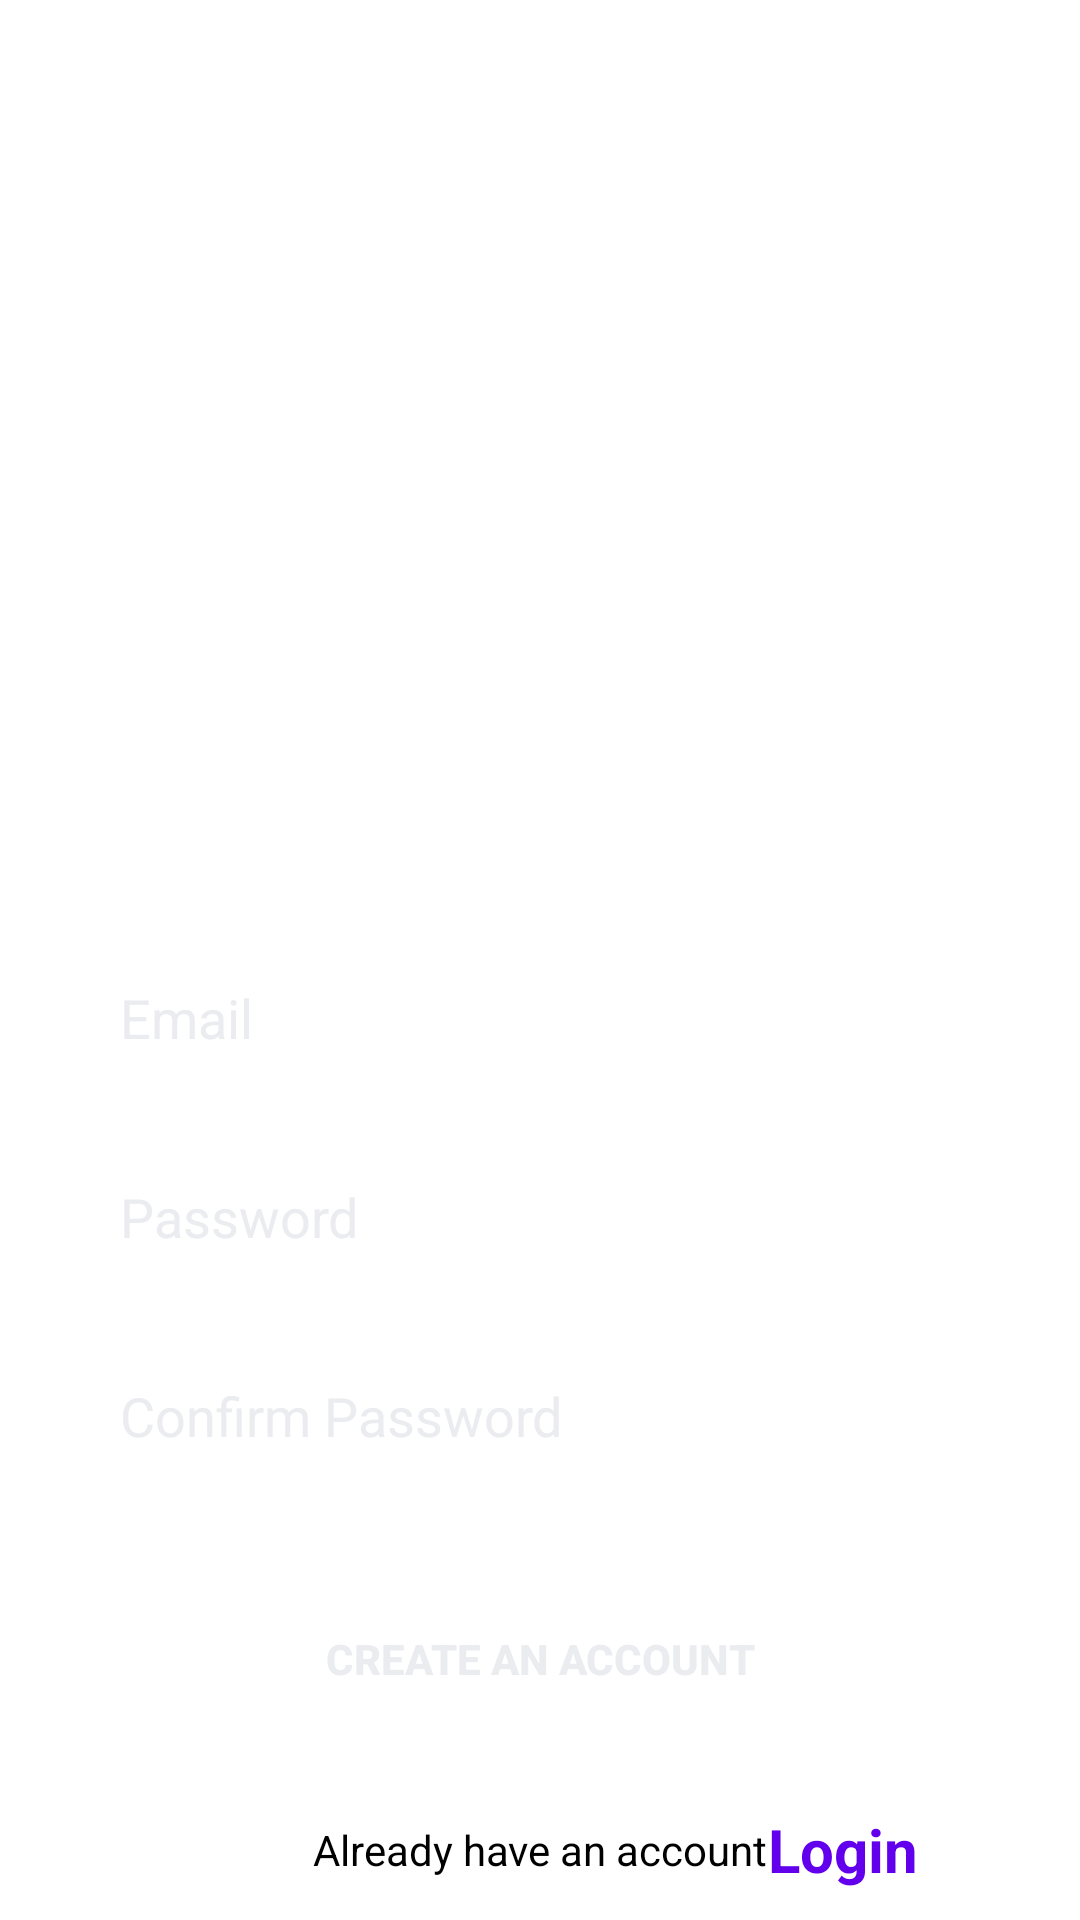

Write the Android layout XML for this screen, with the resource values it uses.
<!-- AndroidManifest.xml: fallback theme Theme.MaterialComponents.DayNight.NoActionBar -->
<!-- res/layout/activity_registration.xml -->
<?xml version="1.0" encoding="utf-8"?>
<androidx.constraintlayout.widget.ConstraintLayout xmlns:android="http://schemas.android.com/apk/res/android"
    xmlns:app="http://schemas.android.com/apk/res-auto"
    xmlns:tools="http://schemas.android.com/tools"
    android:layout_width="match_parent"
    android:layout_height="match_parent"
    tools:context="activitiy.RegistrationActivity">

    <ImageView
        android:id="@+id/ivLearning"
        android:layout_width="300dp"
        android:layout_height="300dp"
        android:src="@drawable/ic_illustration_login"
        app:layout_constraintTop_toTopOf="parent"
        app:layout_constraintEnd_toEndOf="parent"
        app:layout_constraintStart_toStartOf="parent" />

    <EditText
        android:id="@+id/email"
        android:layout_width="match_parent"
        android:layout_height="wrap_content"
        android:layout_marginTop="12dp"
        android:autofillHints="username"
        android:layout_marginHorizontal="30dp"
        android:paddingTop="15dp"
        android:paddingBottom="15dp"
        android:background="@drawable/edittextborder"
        android:backgroundTint="@color/purple_500"
        android:hint="@string/email"
        android:inputType="textEmailAddress"
        android:paddingHorizontal="10dp"
        android:textColor="@color/white"
        android:textColorHint="@color/lightGrey"
        app:layout_constraintEnd_toEndOf="parent"
        app:layout_constraintStart_toStartOf="parent"
        app:layout_constraintTop_toBottomOf="@+id/ivLearning"/>



    <EditText
        android:id="@+id/password"
        android:layout_width="match_parent"
        android:layout_height="wrap_content"
        android:layout_marginHorizontal="30dp"
        android:paddingTop="15dp"
        android:paddingBottom="15dp"
        android:layout_marginTop="12dp"
        android:autofillHints="username"
        android:background="@drawable/edittextborder"
        android:backgroundTint="@color/purple_500"
        android:hint="@string/password"
        android:inputType="textPassword"
        android:paddingHorizontal="10dp"
        android:textColor="@color/white"
        android:textColorHint="@color/lightGrey"
        app:layout_constraintEnd_toEndOf="parent"
        app:layout_constraintStart_toStartOf="parent"
        app:layout_constraintTop_toBottomOf="@+id/email"/>

    <EditText
        android:id="@+id/confirmPassword"
        android:layout_width="match_parent"
        android:layout_height="wrap_content"
        android:layout_marginHorizontal="30dp"
        android:layout_marginTop="12dp"
        android:autofillHints="username"
        android:background="@drawable/edittextborder"
        android:backgroundTint="@color/purple_500"
        android:hint="Confirm Password"
        android:inputType="textPassword"
        android:paddingHorizontal="10dp"
        android:paddingTop="15dp"
        android:paddingBottom="15dp"
        android:textColor="@color/white"
        android:textColorHint="@color/lightGrey"
        app:layout_constraintEnd_toEndOf="parent"
        app:layout_constraintStart_toStartOf="parent"
        app:layout_constraintTop_toBottomOf="@+id/password" />


    <Button
        android:id="@+id/btnCreate"
        android:layout_width="wrap_content"
        android:layout_height="wrap_content"
        android:background="@drawable/customsignup"
        android:backgroundTint="@color/white"
        android:layout_marginTop="30dp"
        android:padding="10dp"
        android:text="Create An Account"
        android:textColor="@color/lightGrey"
        android:textStyle="bold"
        app:layout_constraintEnd_toEndOf="parent"
        app:layout_constraintStart_toStartOf="parent"
        app:layout_constraintTop_toBottomOf="@+id/confirmPassword" />

    <TextView
        android:id="@+id/textView"
        android:layout_width="wrap_content"
        android:layout_height="wrap_content"
        android:layout_marginTop="30dp"
        android:text="Already have an account"
        android:textColor="@color/black"
        app:layout_constraintEnd_toEndOf="parent"
        app:layout_constraintStart_toStartOf="parent"
        app:layout_constraintTop_toBottomOf="@+id/btnCreate" />

    <TextView
        android:id="@+id/tvRedirectToLogin"
        android:layout_width="wrap_content"
        android:layout_height="wrap_content"
        android:text="@string/login"
        android:textColor="@color/purple_500"
        android:textSize="20sp"
        android:textStyle="bold"
        app:layout_constraintBottom_toBottomOf="@+id/textView"
        app:layout_constraintStart_toEndOf="@+id/textView"
        app:layout_constraintTop_toTopOf="@+id/textView" />

</androidx.constraintlayout.widget.ConstraintLayout>
<!-- resources referenced by this layout -->
<resources>
  <color name="black">#FF000000</color>
  <color name="lightGrey">#EBECF0</color>
  <color name="purple_500">#FF6200EE</color>
  <color name="white">#FFFFFFFF</color>
  <!-- drawable customsignup (drawable-v24) -->
  <?xml version="1.0" encoding="utf-8"?>
  <shape xmlns:android="http://schemas.android.com/apk/res/android" android:shape="rectangle">
      
      <solid android:color="@android:color/white" />
      <stroke android:width="3dp" android:color="@color/trans"/>
      <corners android:radius="5dp"/>
  
  </shape>
  <string name="email">Email</string>
  <string name="login">Login</string>
  <string name="password">Password</string>
  <color name="trans" type="color">#60000000</color>
</resources>
